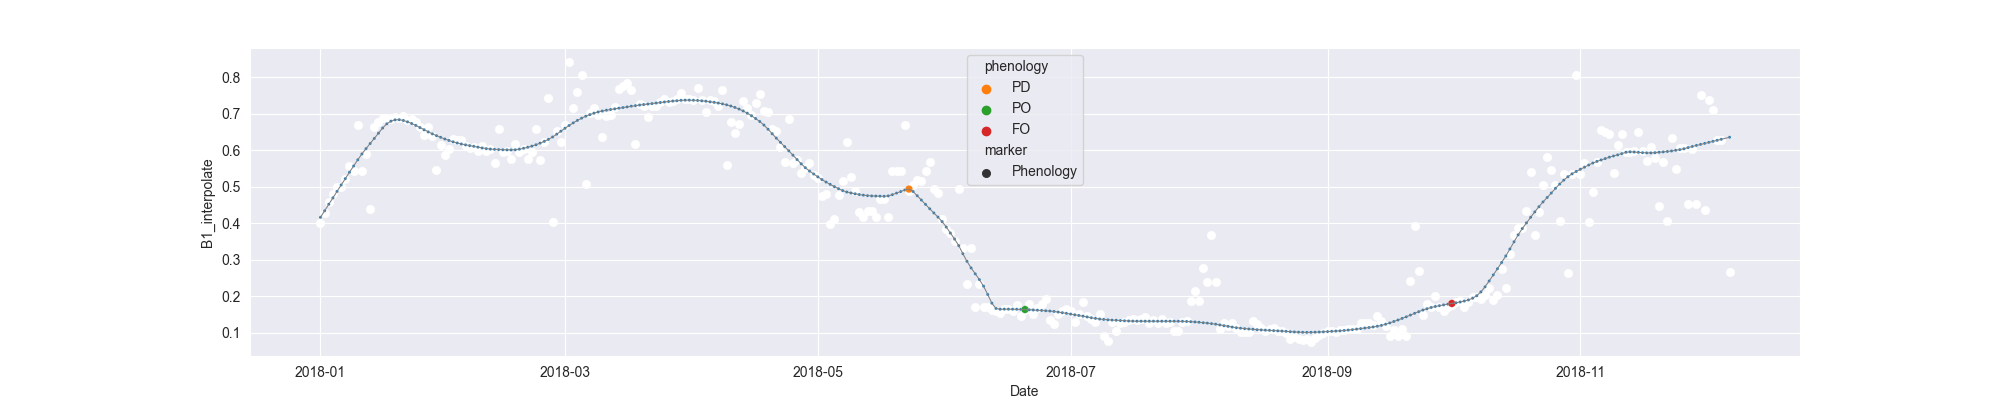

Data behind this chart, as committed beside it:
system:time_start, B1, B1_interpolate, B1_phenology
2018-01-01, 0.3998, 0.3998, 
2018-01-02, , 0.4291, 
2018-01-03, 0.4585, 0.4585, 
2018-01-04, , 0.4796, 
2018-01-05, 0.5008, 0.5008, 
2018-01-06, , 0.5007, 
2018-01-07, , 0.5219, 
2018-01-08, , 0.5558, 
2018-01-09, 0.543, 0.543, 
2018-01-10, 0.6704, 0.6704, 
2018-01-11, , 0.543, 
2018-01-12, , 0.5908, 
2018-01-13, 0.4382, 0.4382, 
2018-01-14, 0.6639, 0.6639, 
2018-01-15, , 0.6768, 
2018-01-16, 0.6898, 0.6898, 
2018-01-17, , 0.6869, 
2018-01-18, , 0.6869, 
2018-01-19, , 0.6919, 
2018-01-20, , 0.6882, 
2018-01-21, 0.694, 0.694, 
2018-01-22, , 0.6819, 
2018-01-23, , 0.6852, 
2018-01-24, , 0.6784, 
2018-01-25, , 0.6629, 
2018-01-26, , 0.6411, 
2018-01-27, 0.6629, 0.6629, 
2018-01-28, 0.6404, 0.6404, 
2018-01-29, 0.5451, 0.5451, 
2018-01-30, , 0.6132, 
2018-01-31, , 0.5876, 
2018-02-01, , 0.6038, 
2018-02-02, 0.63, 0.63, 
2018-02-03, , 0.6288, 
2018-02-04, 0.6276, 0.6276, 
2018-02-05, , 0.6107, 
2018-02-06, , 0.6069, 
2018-02-07, , 0.6099, 
2018-02-08, , 0.597, 
2018-02-09, , 0.6123, 
2018-02-10, , 0.597, 
2018-02-11, , 0.6028, 
2018-02-12, 0.5663, 0.5663, 
2018-02-13, 0.6585, 0.6585, 
2018-02-14, , 0.5961, 
2018-02-15, , 0.5985, 
2018-02-16, , 0.5753, 
2018-02-17, , 0.6169, 
2018-02-18, , 0.5961, 
2018-02-19, , 0.6039, 
2018-02-20, 0.5753, 0.5753, 
2018-02-21, , 0.5963, 
2018-02-22, , 0.6593, 
2018-02-23, , 0.574, 
2018-02-24, , 0.6227, 
2018-02-25, 0.7432, 0.7432, 
2018-02-26, 0.4035, 0.4035, 
2018-02-27, , 0.6528, 
2018-02-28, , 0.6227, 
2018-03-01, , 0.6689, 
... 281 more rows
